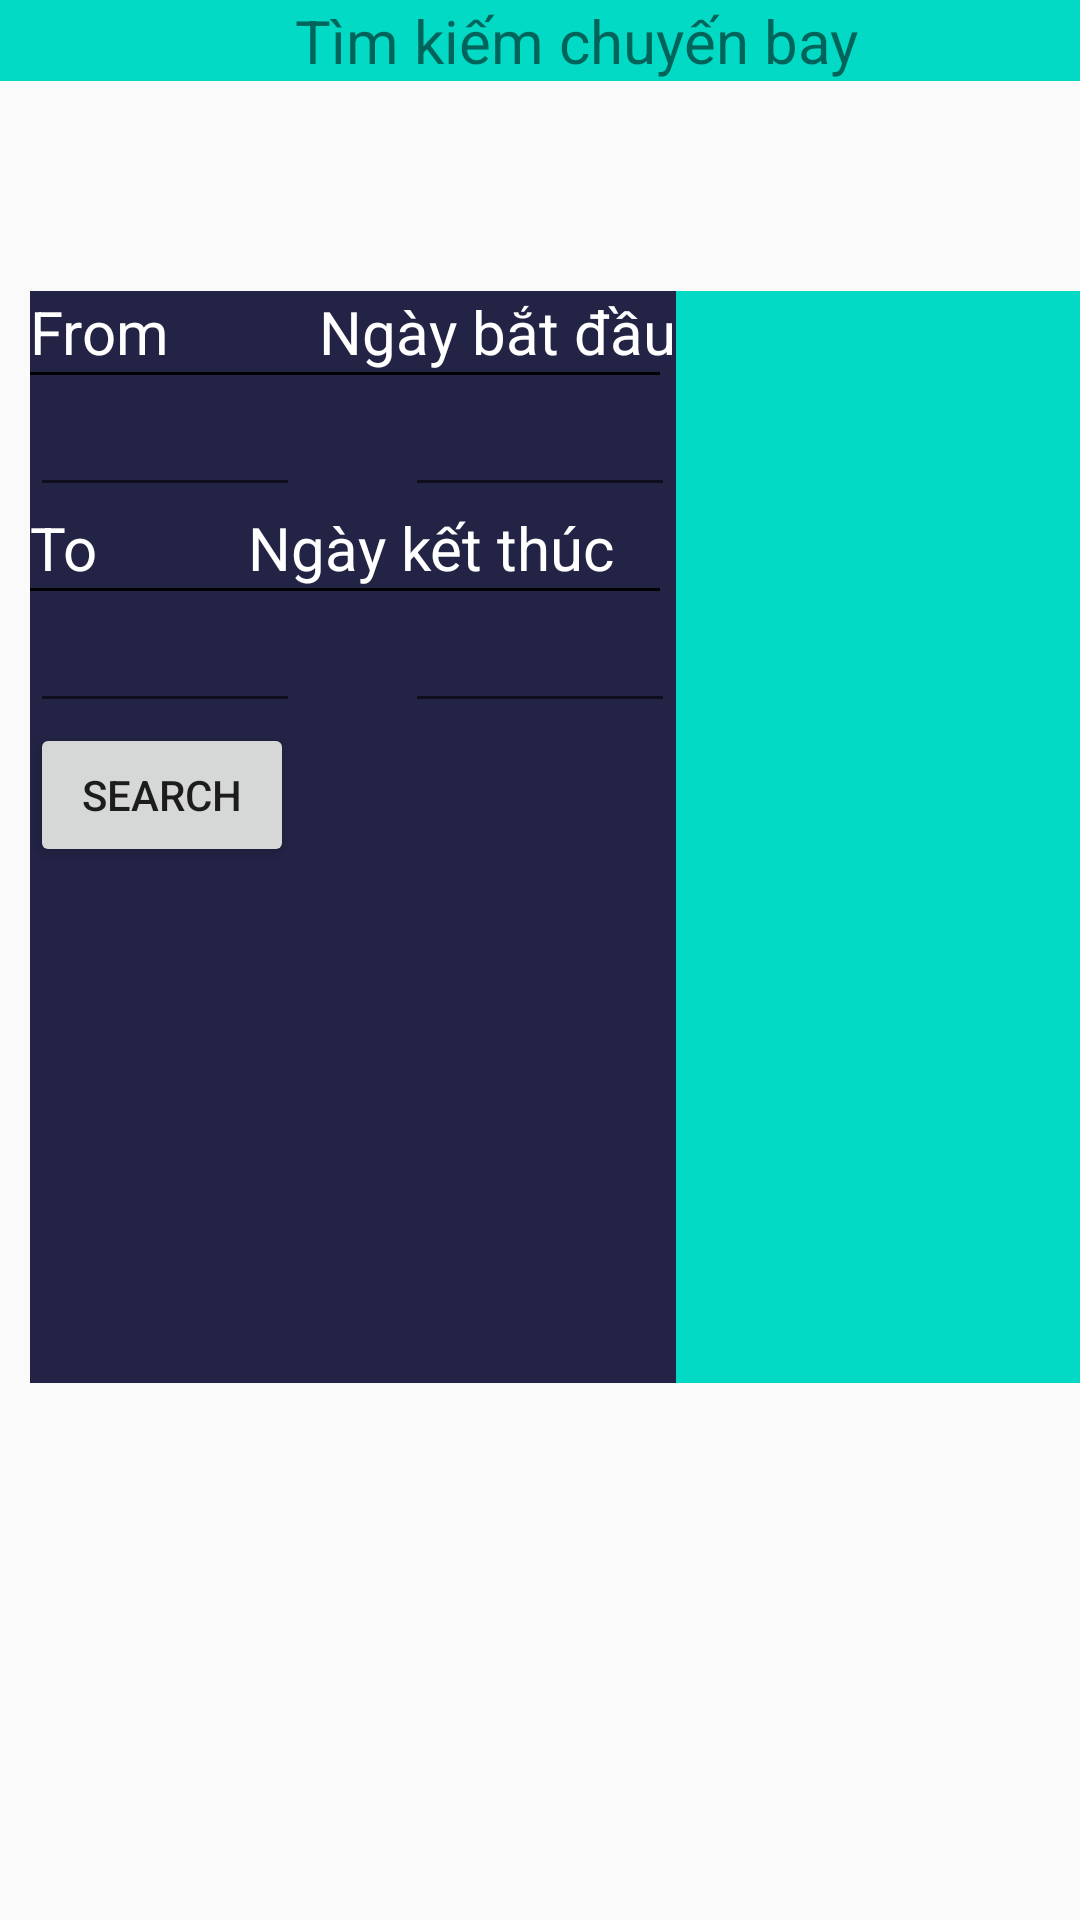

Here is an Android app screen rendered from its layout file. Give the layout XML and the strings, colors and styles it references.
<!-- AndroidManifest.xml: application theme AppTheme -->
<!-- res/layout/fragment_booking.xml -->
<?xml version="1.0" encoding="utf-8"?>
<FrameLayout xmlns:android="http://schemas.android.com/apk/res/android"
    xmlns:tools="http://schemas.android.com/tools"
    android:layout_width="match_parent"
    android:layout_height="match_parent"
    tools:context=".BookingFragment">

    
    <LinearLayout
        android:orientation="vertical"
        android:layout_width="match_parent"
        android:layout_height="match_parent">
        <LinearLayout
            android:background="@color/teal_200"
            android:orientation="horizontal"
            android:layout_width="match_parent"
            android:layout_height="wrap_content">
            <ImageButton
                android:backgroundTint="@color/teal_200"
                android:id="@+id/btnBack"
                android:src="@drawable/baseline_arrow_back_24"
                android:layout_width="wrap_content"
                android:layout_height="wrap_content"/>

            <TextView
                android:textSize="20dp"
                android:layout_width="match_parent"
                android:layout_height="wrap_content"
                android:layout_gravity="center"
                android:gravity="center"
                android:text="Tìm kiếm chuyến bay" />
        </LinearLayout>
        <LinearLayout
            android:background="@color/teal_200"
            android:layout_marginLeft="10dp"
            android:layout_marginTop="70dp"
            android:orientation="vertical"
            android:layout_width="350dp"
            android:layout_height="wrap_content">
            <LinearLayout
                android:background="#222345"
                android:orientation="vertical"
                android:layout_width="wrap_content"
                android:layout_height="wrap_content">
                <LinearLayout
                    android:orientation="horizontal"
                    android:layout_width="match_parent"
                    android:layout_height="wrap_content">
                    <TextView
                        android:textColor="@color/white"
                        android:textSize="20dp"
                        android:text="From"
                        android:layout_width="wrap_content"
                        android:layout_height="wrap_content"/>
                    <TextView
                        android:textColor="@color/white"
                        android:textSize="20dp"
                        android:layout_marginLeft="50dp"
                        android:text="Ngày bắt đầu"
                        android:layout_width="wrap_content"
                        android:layout_height="wrap_content"/>
                </LinearLayout>
                <LinearLayout
                    android:orientation="horizontal"
                    android:layout_width="match_parent"
                    android:layout_height="wrap_content">
                    <View
                        android:layout_width="210dp"
                        android:layout_height="1dp"
                        android:background="@android:color/black" />
                </LinearLayout>
                <LinearLayout
                    android:orientation="horizontal"
                    android:layout_width="match_parent"
                    android:layout_height="wrap_content">
                    <EditText
                        android:textColor="@color/white"
                        android:textSize="20dp"
                        android:layout_width="90dp"
                        android:layout_height="wrap_content"/>
                    <EditText
                        android:textColor="@color/white"
                        android:textSize="20dp"
                        android:layout_marginLeft="35dp"
                        android:layout_width="90dp"
                        android:layout_height="wrap_content"/>
                </LinearLayout>
                <LinearLayout
                    android:orientation="horizontal"
                    android:layout_width="match_parent"
                    android:layout_height="wrap_content">
                    <TextView
                        android:textColor="@color/white"
                        android:textSize="20dp"
                        android:text="To"
                        android:layout_width="wrap_content"
                        android:layout_height="wrap_content"/>
                    <TextView
                        android:textColor="@color/white"
                        android:textSize="20dp"
                        android:layout_marginLeft="50dp"
                        android:text="Ngày kết thúc"
                        android:layout_width="wrap_content"
                        android:layout_height="wrap_content"/>
                </LinearLayout>
                <LinearLayout
                    android:orientation="horizontal"
                    android:layout_width="match_parent"
                    android:layout_height="wrap_content">
                    <View
                        android:layout_width="210dp"
                        android:layout_height="1dp"
                        android:background="@android:color/black" />
                </LinearLayout>
                <LinearLayout
                    android:orientation="horizontal"
                    android:layout_width="match_parent"
                    android:layout_height="wrap_content">
                    <EditText
                        android:textSize="20dp"
                        android:layout_width="90dp"
                        android:layout_height="wrap_content"/>
                    <EditText
                        android:textSize="20dp"
                        android:layout_marginLeft="35dp"
                        android:layout_width="90dp"
                        android:layout_height="wrap_content"/>
                </LinearLayout>
                <LinearLayout
                    android:orientation="vertical"
                    android:layout_width="match_parent"
                    android:layout_height="220dp">
                    <Button
                        android:text="Search"
                        android:layout_width="wrap_content"
                        android:layout_height="wrap_content"/>
                </LinearLayout>
            </LinearLayout>
        </LinearLayout>
    </LinearLayout>
</FrameLayout>
<!-- resources referenced by this layout -->
<resources>
  <color name="teal_200">#FF03DAC5</color>
  <color name="white">#FFFFFFFF</color>
  <style name="AppTheme" parent="Theme.AppCompat.Light.DarkActionBar">
          <item name="android:titleTextStyle">@style/TitleTextStyle</item>
      </style>
  <style name="TitleTextStyle">
          <item name="android:textSize">20sp</item> 
          <item name="android:textColor">#FF0000</item> 
          <item name="android:textAlignment">center</item> 
          <item name="android:background">@color/purple_500</item>
      </style>
  <color name="purple_500">#FF6200EE</color>
</resources>
